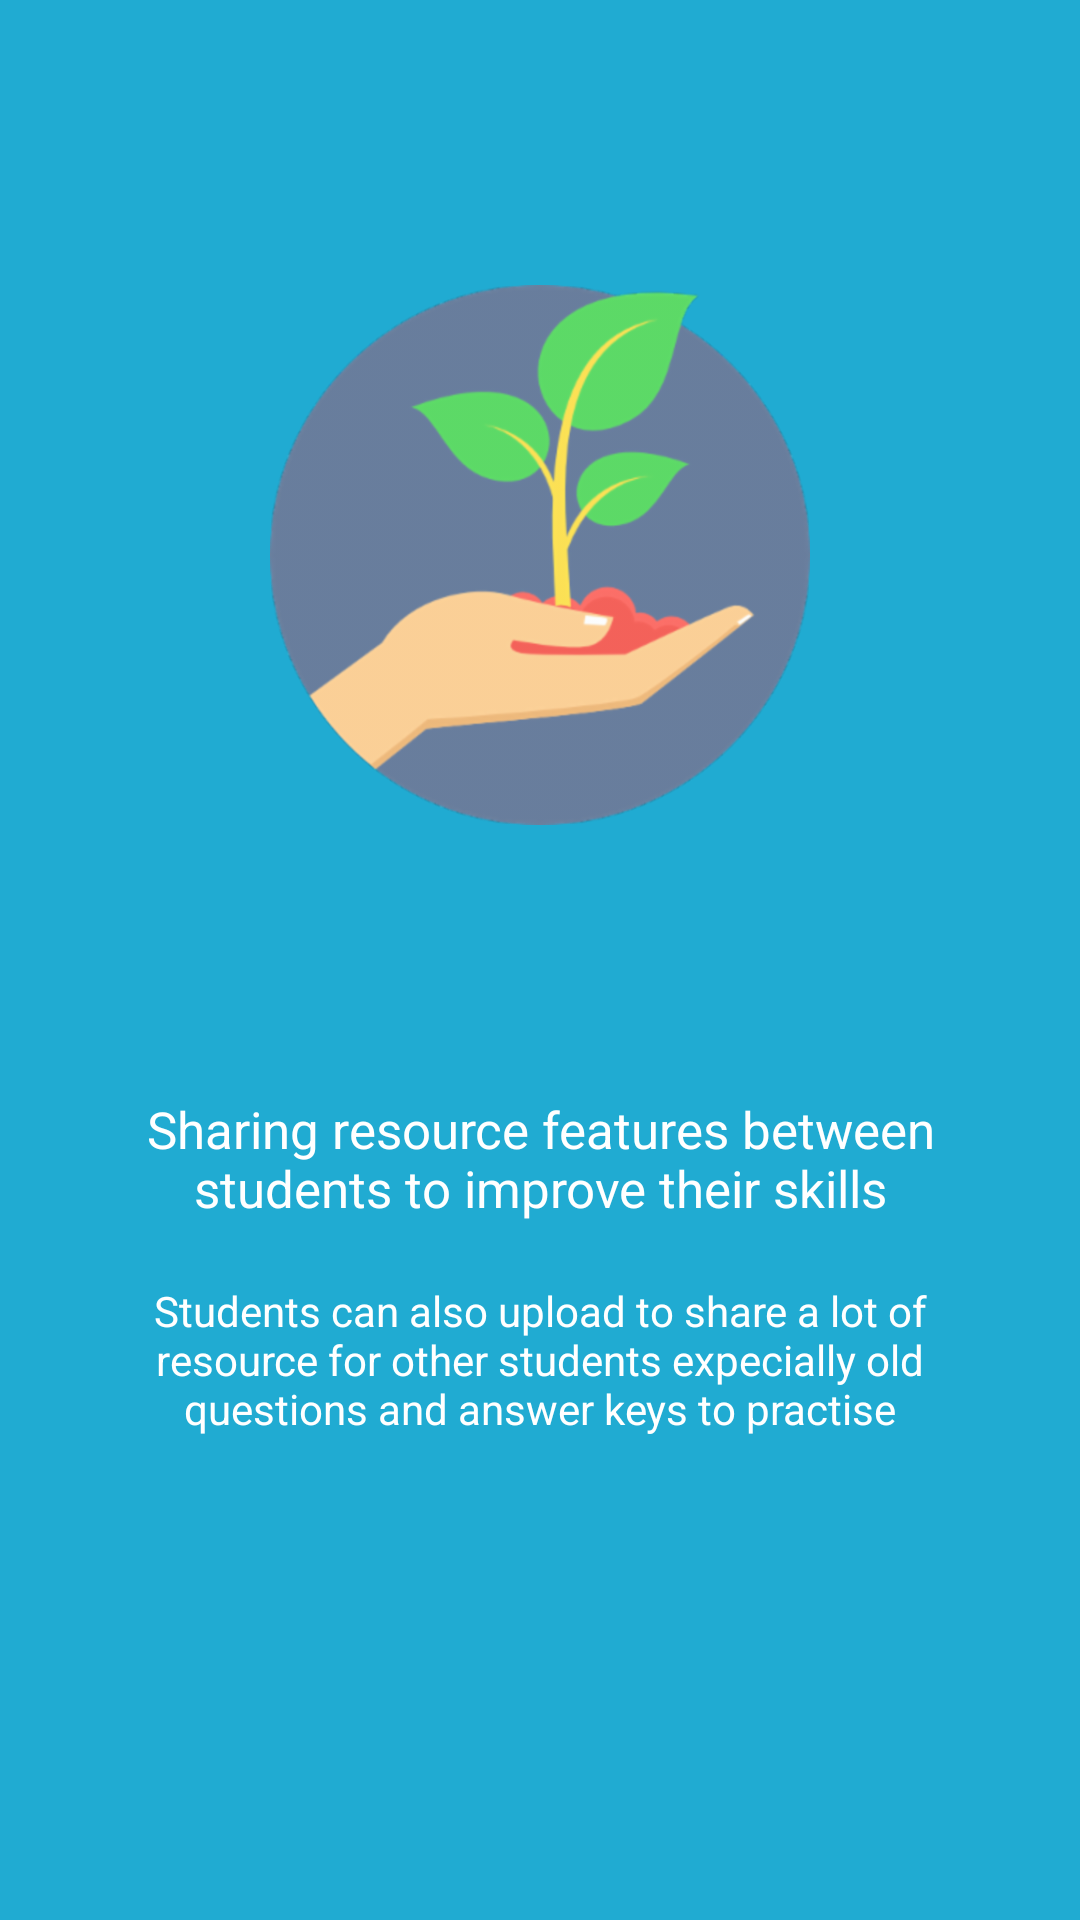

Produce the Android XML layout that renders to this screen, including the resource entries it uses.
<!-- AndroidManifest.xml: application theme AppTheme -->
<!-- res/layout/welcome_third_layout.xml -->
<?xml version="1.0" encoding="utf-8"?>
<RelativeLayout
    xmlns:android="http://schemas.android.com/apk/res/android"
    android:layout_width="match_parent"
    android:layout_height="match_parent"
    android:background="@color/bg_screen3"
    >
    <ImageView
        android:id="@+id/first_slide_image"
        android:layout_width="@dimen/slider_image_size"
        android:layout_height="@dimen/slider_image_size"
        android:layout_centerHorizontal="true"
        android:layout_marginBottom="20dp"
        android:layout_above="@id/slider_dots_layout"
        android:src="@drawable/resourse_sharing"
        />
    <LinearLayout
        android:id="@+id/slider_dots_layout"
        android:layout_centerInParent="true"
        android:layout_width="match_parent"
        android:orientation="horizontal"
        android:background="@android:color/transparent"
        android:layout_height="@dimen/slider_dots_layout_height"/>
    <TextView
        android:id="@+id/slider_title"
        android:layout_width="wrap_content"
        android:layout_height="wrap_content"
        android:text="@string/third_slide_title"
        android:layout_below="@id/slider_dots_layout"
        android:layout_centerHorizontal="true"
        android:layout_marginTop="@dimen/slide_text_marginTop"
        android:layout_marginLeft="@dimen/slide_title_margin"
        android:layout_marginRight="@dimen/slide_title_margin"
        android:textAlignment="center"
        android:textSize="17sp"
        android:textColor="@android:color/white"
        />
    <TextView
        android:id="@+id/slider_content"
        android:layout_width="wrap_content"
        android:layout_height="wrap_content"
        android:layout_below="@id/slider_title"
        android:layout_centerHorizontal="true"
        android:text="@string/third_slide_content"
        android:layout_marginTop="@dimen/slide_text_marginTop"
        android:layout_marginRight="@dimen/slide_title_margin"
        android:layout_marginLeft="@dimen/slide_title_margin"
        android:textAlignment="center"
        android:textColor="@android:color/white"
        android:textSize="14sp"
        />

</RelativeLayout>
<!-- resources referenced by this layout -->
<resources>
  <color name="bg_screen3">#20abd2</color>
  <dimen name="slide_text_marginTop">20dp</dimen>
  <dimen name="slide_title_margin">30dp</dimen>
  <dimen name="slider_dots_layout_height">50dp</dimen>
  <dimen name="slider_image_size">180dp</dimen>
  <!-- drawable resourse_sharing: png bitmap (drawable-hdpi, 30745 bytes) -->
  <string name="third_slide_content">Students can also upload to share a lot of resource for other students expecially old questions and answer keys to  practise</string>
  <string name="third_slide_title">Sharing resource features between students to improve their skills</string>
  <style name="AppTheme" parent="Theme.AppCompat.Light.DarkActionBar">
          
          <item name="windowNoTitle">true</item>
          <item name="windowActionBar">false</item>
          <item name="coordinatorLayoutStyle">@style/Widget.Design.CoordinatorLayout</item>
          <item name="colorPrimary">@color/colorPrimary</item>
          <item name="colorPrimaryDark">@color/colorPrimaryDark</item>
          <item name="colorAccent">@color/colorAccent</item>
          <item name="android:actionMenuTextColor">@color/colorWhite</item>
      </style>
  <color name="colorPrimary">#20abd2</color>
  <color name="colorPrimaryDark">#20a0d2</color>
  <color name="colorAccent">#20a0d2</color>
  <color name="colorWhite">#ffffff</color>
</resources>
